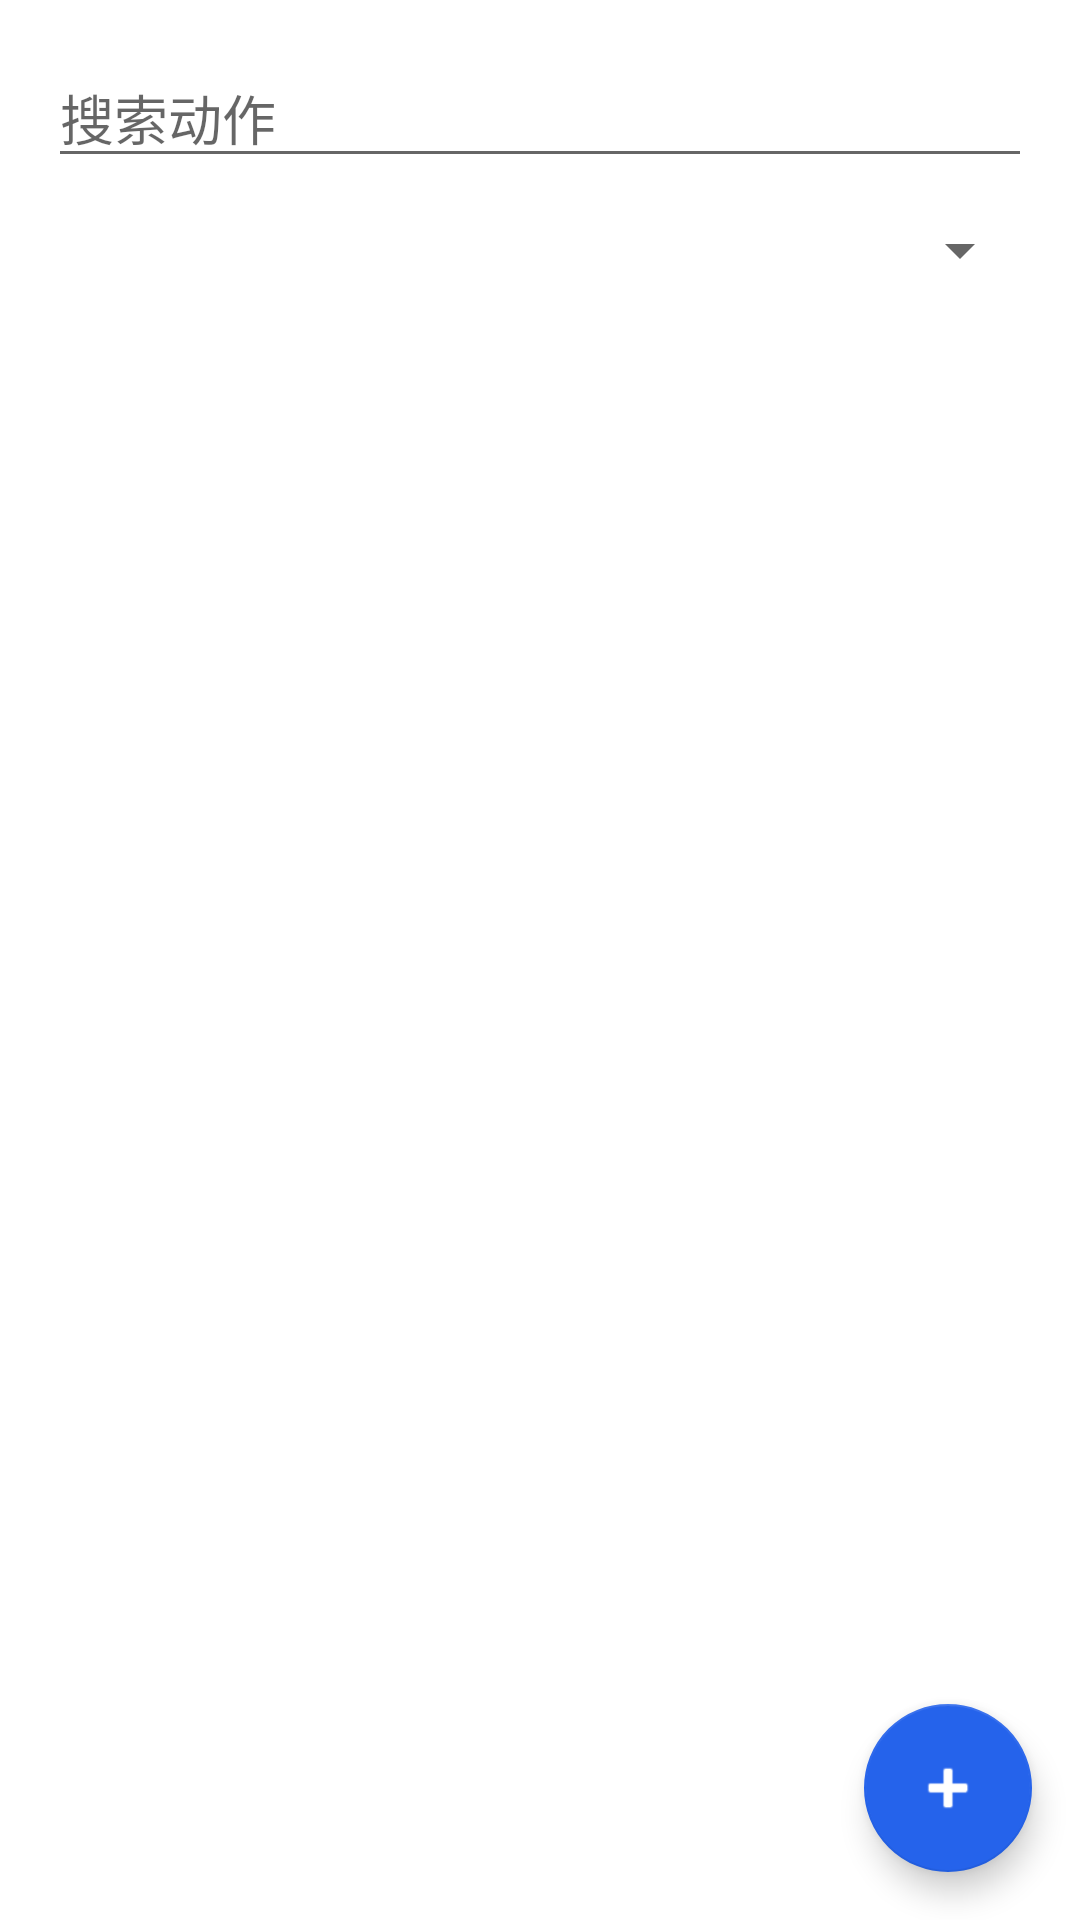

Reconstruct the res/layout file that produces this screen, plus the resources it refers to.
<!-- AndroidManifest.xml: application theme Theme.BeiWoJianShen -->
<!-- res/layout/activity_exercises.xml -->
<?xml version="1.0" encoding="utf-8"?>
<FrameLayout xmlns:android="http://schemas.android.com/apk/res/android"
    xmlns:app="http://schemas.android.com/apk/res-auto"
    android:layout_width="match_parent"
    android:layout_height="match_parent">

    <ImageView
        android:id="@+id/wallpaperImage"
        android:layout_width="match_parent"
        android:layout_height="match_parent"
        android:alpha="0.16"
        android:importantForAccessibility="no"
        android:scaleType="centerCrop" />

    <androidx.coordinatorlayout.widget.CoordinatorLayout
        android:layout_width="match_parent"
        android:layout_height="match_parent">

        <LinearLayout
            android:id="@+id/contentContainer"
            android:layout_width="match_parent"
            android:layout_height="match_parent"
            android:orientation="vertical"
            android:padding="16dp">

            <EditText
                android:id="@+id/searchInput"
                android:layout_width="match_parent"
                android:layout_height="wrap_content"
                android:hint="搜索动作"
                android:inputType="text" />

            <Spinner
                android:id="@+id/categorySpinner"
                android:layout_width="match_parent"
                android:layout_height="wrap_content"
                android:layout_marginTop="12dp" />

            <androidx.recyclerview.widget.RecyclerView
                android:id="@+id/recyclerView"
                android:layout_width="match_parent"
                android:layout_height="0dp"
                android:layout_marginTop="12dp"
                android:layout_weight="1"
                app:layoutManager="androidx.recyclerview.widget.LinearLayoutManager" />

            <TextView
                android:id="@+id/emptyView"
                android:layout_width="match_parent"
                android:layout_height="wrap_content"
                android:layout_marginTop="12dp"
                android:text="暂无动作"
                android:visibility="gone" />
        </LinearLayout>

        <com.google.android.material.floatingactionbutton.FloatingActionButton
            android:id="@+id/fab"
            android:layout_width="wrap_content"
            android:layout_height="wrap_content"
            android:layout_margin="16dp"
            android:contentDescription="新增"
            app:layout_anchor="@id/contentContainer"
            app:layout_anchorGravity="bottom|end"
            app:srcCompat="@android:drawable/ic_input_add" />

    </androidx.coordinatorlayout.widget.CoordinatorLayout>

</FrameLayout>
<!-- resources referenced by this layout -->
<resources>
  <style name="Theme.BeiWoJianShen" parent="Theme.MaterialComponents.DayNight.DarkActionBar">
          
          <item name="colorPrimary">@color/brand_primary</item>
          <item name="colorPrimaryVariant">@color/brand_primary_dark</item>
          <item name="colorOnPrimary">@color/white</item>
          
          <item name="colorSecondary">@color/brand_accent</item>
          <item name="colorSecondaryVariant">@color/brand_accent</item>
          <item name="colorOnSecondary">@color/white</item>
          
          <item name="android:statusBarColor">?attr/colorPrimaryVariant</item>
          
      </style>
  <color name="brand_primary">#FF0EA5A8</color>
  <color name="brand_primary_dark">#FF0B7E80</color>
  <color name="white">#FFFFFFFF</color>
  <color name="brand_accent">#FF2563EB</color>
</resources>
